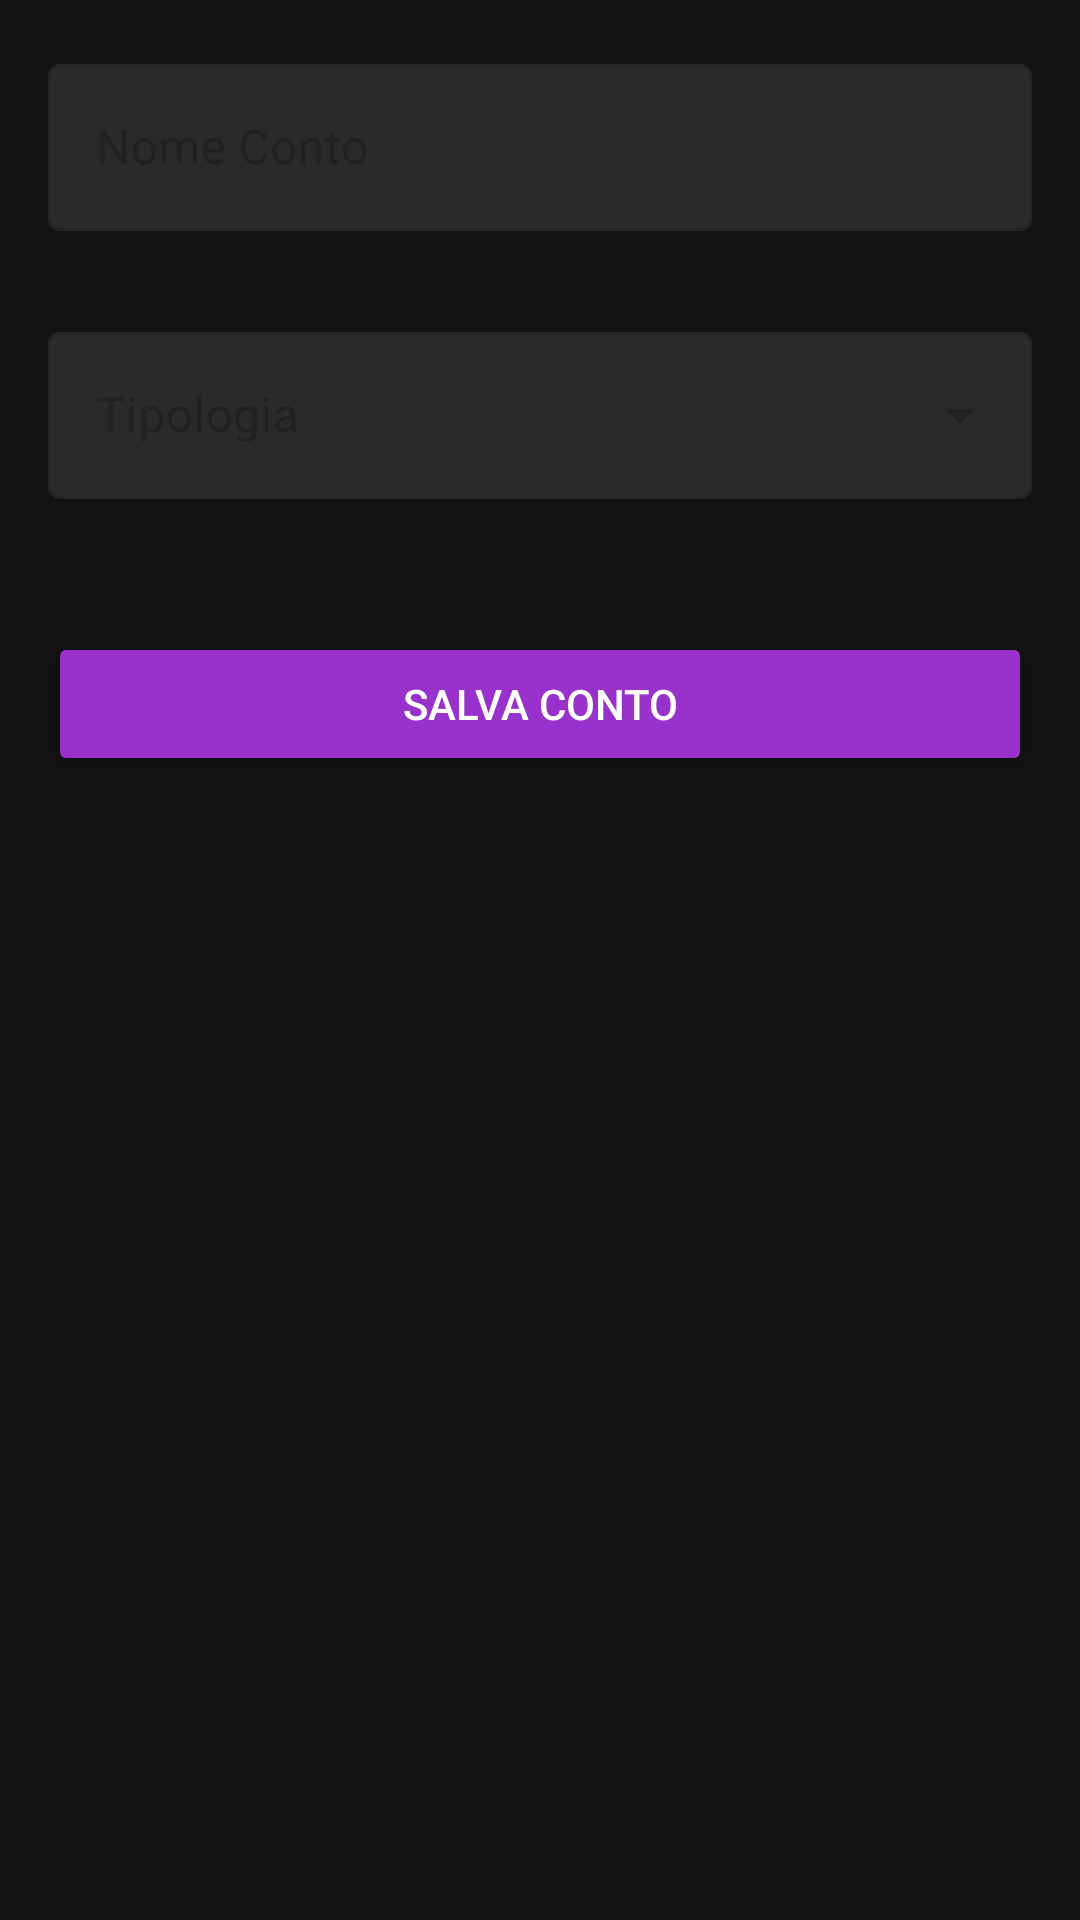

The Android layout XML behind this screen, and the referenced resources:
<!-- AndroidManifest.xml: application theme Theme.IMieiVincoli -->
<!-- res/layout/fragment_add_account.xml -->
<?xml version="1.0" encoding="utf-8"?>
<ScrollView xmlns:android="http://schemas.android.com/apk/res/android"
    xmlns:app="http://schemas.android.com/apk/res-auto"
    android:layout_width="match_parent"
    android:layout_height="match_parent"
    android:background="#121212">

    <LinearLayout
        android:layout_width="match_parent"
        android:layout_height="wrap_content"
        android:orientation="vertical"
        android:padding="16dp">

        <com.google.android.material.textfield.TextInputLayout
            android:id="@+id/layout_bank_selector"
            style="@style/Widget.MaterialComponents.TextInputLayout.OutlinedBox.ExposedDropdownMenu"
            android:layout_width="match_parent"
            android:layout_height="wrap_content"
            android:hint="Seleziona Banca"
            android:visibility="gone"
            app:boxBackgroundColor="@color/input_background"
            app:errorEnabled="true">
            <AutoCompleteTextView
                android:id="@+id/spinner_bank"
                android:layout_width="match_parent"
                android:layout_height="wrap_content"
                android:inputType="none" />
        </com.google.android.material.textfield.TextInputLayout>

        <com.google.android.material.textfield.TextInputLayout
            android:id="@+id/layout_account_name"
            style="@style/Widget.MaterialComponents.TextInputLayout.OutlinedBox"
            android:layout_width="match_parent"
            android:layout_height="wrap_content"
            android:hint="Nome Conto"
            app:boxBackgroundColor="@color/input_background"
            app:errorEnabled="true">
            <com.google.android.material.textfield.TextInputEditText
                android:id="@+id/edit_account_name"
                android:layout_width="match_parent"
                android:layout_height="wrap_content"
                android:textColor="#FFFFFF" />
        </com.google.android.material.textfield.TextInputLayout>

        <com.google.android.material.textfield.TextInputLayout
            android:id="@+id/layout_category"
            style="@style/Widget.MaterialComponents.TextInputLayout.OutlinedBox.ExposedDropdownMenu"
            android:layout_width="match_parent"
            android:layout_height="wrap_content"
            android:layout_marginTop="8dp"
            android:hint="Tipologia"
            app:boxBackgroundColor="@color/input_background"
            app:errorEnabled="true">
            <AutoCompleteTextView
                android:id="@+id/spinner_category"
                android:layout_width="match_parent"
                android:layout_height="wrap_content"
                android:inputType="none" />
        </com.google.android.material.textfield.TextInputLayout>

        <com.google.android.material.textfield.TextInputLayout
            android:id="@+id/layout_rendicontazione_account"
            style="@style/Widget.MaterialComponents.TextInputLayout.OutlinedBox.ExposedDropdownMenu"
            android:layout_width="match_parent"
            android:layout_height="wrap_content"
            android:layout_marginTop="8dp"
            android:hint="Frequenza Rendicontazione"
            android:visibility="gone"
            app:boxBackgroundColor="@color/input_background"
            app:errorEnabled="true">
            <AutoCompleteTextView
                android:id="@+id/spinner_rendicontazione_account"
                android:layout_width="match_parent"
                android:layout_height="wrap_content"
                android:inputType="none" />
        </com.google.android.material.textfield.TextInputLayout>

        <com.google.android.material.textfield.TextInputLayout
            android:id="@+id/layout_bollo_account"
            style="@style/Widget.MaterialComponents.TextInputLayout.OutlinedBox.ExposedDropdownMenu"
            android:layout_width="match_parent"
            android:layout_height="wrap_content"
            android:layout_marginTop="8dp"
            android:hint="Bollo Statale a carico Banca?"
            android:visibility="gone"
            app:boxBackgroundColor="@color/input_background"
            app:errorEnabled="true">
            <AutoCompleteTextView
                android:id="@+id/spinner_bollo_account"
                android:layout_width="match_parent"
                android:layout_height="wrap_content"
                android:inputType="none" />
        </com.google.android.material.textfield.TextInputLayout>

        
        <LinearLayout
            android:id="@+id/container_dynamic_fields"
            android:layout_width="match_parent"
            android:layout_height="wrap_content"
            android:orientation="vertical"
            android:visibility="gone">

            <com.google.android.material.textfield.TextInputLayout
                android:id="@+id/layout_date_account"
                style="@style/Widget.MaterialComponents.TextInputLayout.OutlinedBox"
                android:layout_width="match_parent"
                android:layout_height="wrap_content"
                android:layout_marginTop="8dp"
                android:hint="Data"
                app:boxBackgroundColor="@color/input_background"
                app:errorEnabled="true">
                <com.google.android.material.textfield.TextInputEditText
                    android:id="@+id/edit_date_account"
                    android:layout_width="match_parent"
                    android:layout_height="wrap_content"
                    android:inputType="none"
                    android:textColor="#FFFFFF" />
            </com.google.android.material.textfield.TextInputLayout>

            <com.google.android.material.textfield.TextInputLayout
                android:id="@+id/layout_saldo_libero"
                style="@style/Widget.MaterialComponents.TextInputLayout.OutlinedBox"
                android:layout_width="match_parent"
                android:layout_height="wrap_content"
                android:layout_marginTop="8dp"
                android:hint="Saldo Iniziale"
                app:boxBackgroundColor="@color/input_background"
                app:errorEnabled="true"
                app:suffixText="€">
                <com.google.android.material.textfield.TextInputEditText
                    android:id="@+id/edit_saldo_libero"
                    android:layout_width="match_parent"
                    android:layout_height="wrap_content"
                    android:inputType="numberDecimal"
                    android:digits="0123456789,."
                    android:textColor="#FFFFFF" />
            </com.google.android.material.textfield.TextInputLayout>

            <com.google.android.material.textfield.TextInputLayout
                android:id="@+id/layout_tasso_account"
                style="@style/Widget.MaterialComponents.TextInputLayout.OutlinedBox"
                android:layout_width="match_parent"
                android:layout_height="wrap_content"
                android:layout_marginTop="8dp"
                android:hint="Tasso d'Interesse"
                android:visibility="gone"
                app:boxBackgroundColor="@color/input_background"
                app:suffixText="%"
                app:errorEnabled="true">
                <com.google.android.material.textfield.TextInputEditText
                    android:id="@+id/edit_tasso_account"
                    android:layout_width="match_parent"
                    android:layout_height="wrap_content"
                    android:inputType="numberDecimal"
                    android:digits="0123456789,."
                    android:textColor="#FFFFFF" />
            </com.google.android.material.textfield.TextInputLayout>

            <com.google.android.material.textfield.TextInputLayout
                android:id="@+id/layout_periodo_interessi_account"
                style="@style/Widget.MaterialComponents.TextInputLayout.OutlinedBox"
                android:layout_width="match_parent"
                android:layout_height="wrap_content"
                android:layout_marginTop="8dp"
                android:hint="Periodicità Interessi (Mesi)"
                android:visibility="gone"
                app:boxBackgroundColor="@color/input_background"
                app:helperText="Es. 1 per mensile, 3 per trimestrale, 12 per annuale"
                app:errorEnabled="true">
                <com.google.android.material.textfield.TextInputEditText
                    android:id="@+id/edit_periodo_interessi_account"
                    android:layout_width="match_parent"
                    android:layout_height="wrap_content"
                    android:inputType="number"
                    android:textColor="#FFFFFF" />
            </com.google.android.material.textfield.TextInputLayout>

            <com.google.android.material.textfield.TextInputLayout
                android:id="@+id/layout_note_account"
                style="@style/Widget.MaterialComponents.TextInputLayout.OutlinedBox"
                android:layout_width="match_parent"
                android:layout_height="wrap_content"
                android:layout_marginTop="8dp"
                android:hint="Note Asset"
                android:visibility="gone"
                app:boxBackgroundColor="@color/input_background"
                app:errorEnabled="true">
                <com.google.android.material.textfield.TextInputEditText
                    android:id="@+id/edit_note_account"
                    android:layout_width="match_parent"
                    android:layout_height="wrap_content"
                    android:inputType="textMultiLine"
                    android:gravity="top|start"
                    android:minLines="2"
                    android:textColor="#FFFFFF" />
            </com.google.android.material.textfield.TextInputLayout>

        </LinearLayout>

        <Button
            android:id="@+id/btn_save_account"
            android:layout_width="match_parent"
            android:layout_height="wrap_content"
            android:layout_marginTop="24dp"
            android:text="SALVA CONTO"
            android:backgroundTint="@color/purple_products"
            android:textColor="@color/white" />

    </LinearLayout>
</ScrollView>
<!-- resources referenced by this layout -->
<resources>
  <color name="input_background">#2A2A2A</color>
  <color name="purple_products">#9932CC</color>
  <color name="white">#FFFFFFFF</color>
  <style name="Theme.IMieiVincoli" parent="Base.Theme.IMieiVincoli" />
  <style name="Base.Theme.IMieiVincoli" parent="Theme.Material3.DayNight.NoActionBar">
          
          <item name="colorPrimary">@color/azure_primary</item>
          <item name="colorOnPrimary">@color/white</item>
          <item name="colorPrimaryContainer">@color/azure_primary_container</item>
      </style>
  <color name="azure_primary">#448AFF</color>
  <color name="azure_primary_container">#D1E9FF</color>
</resources>
